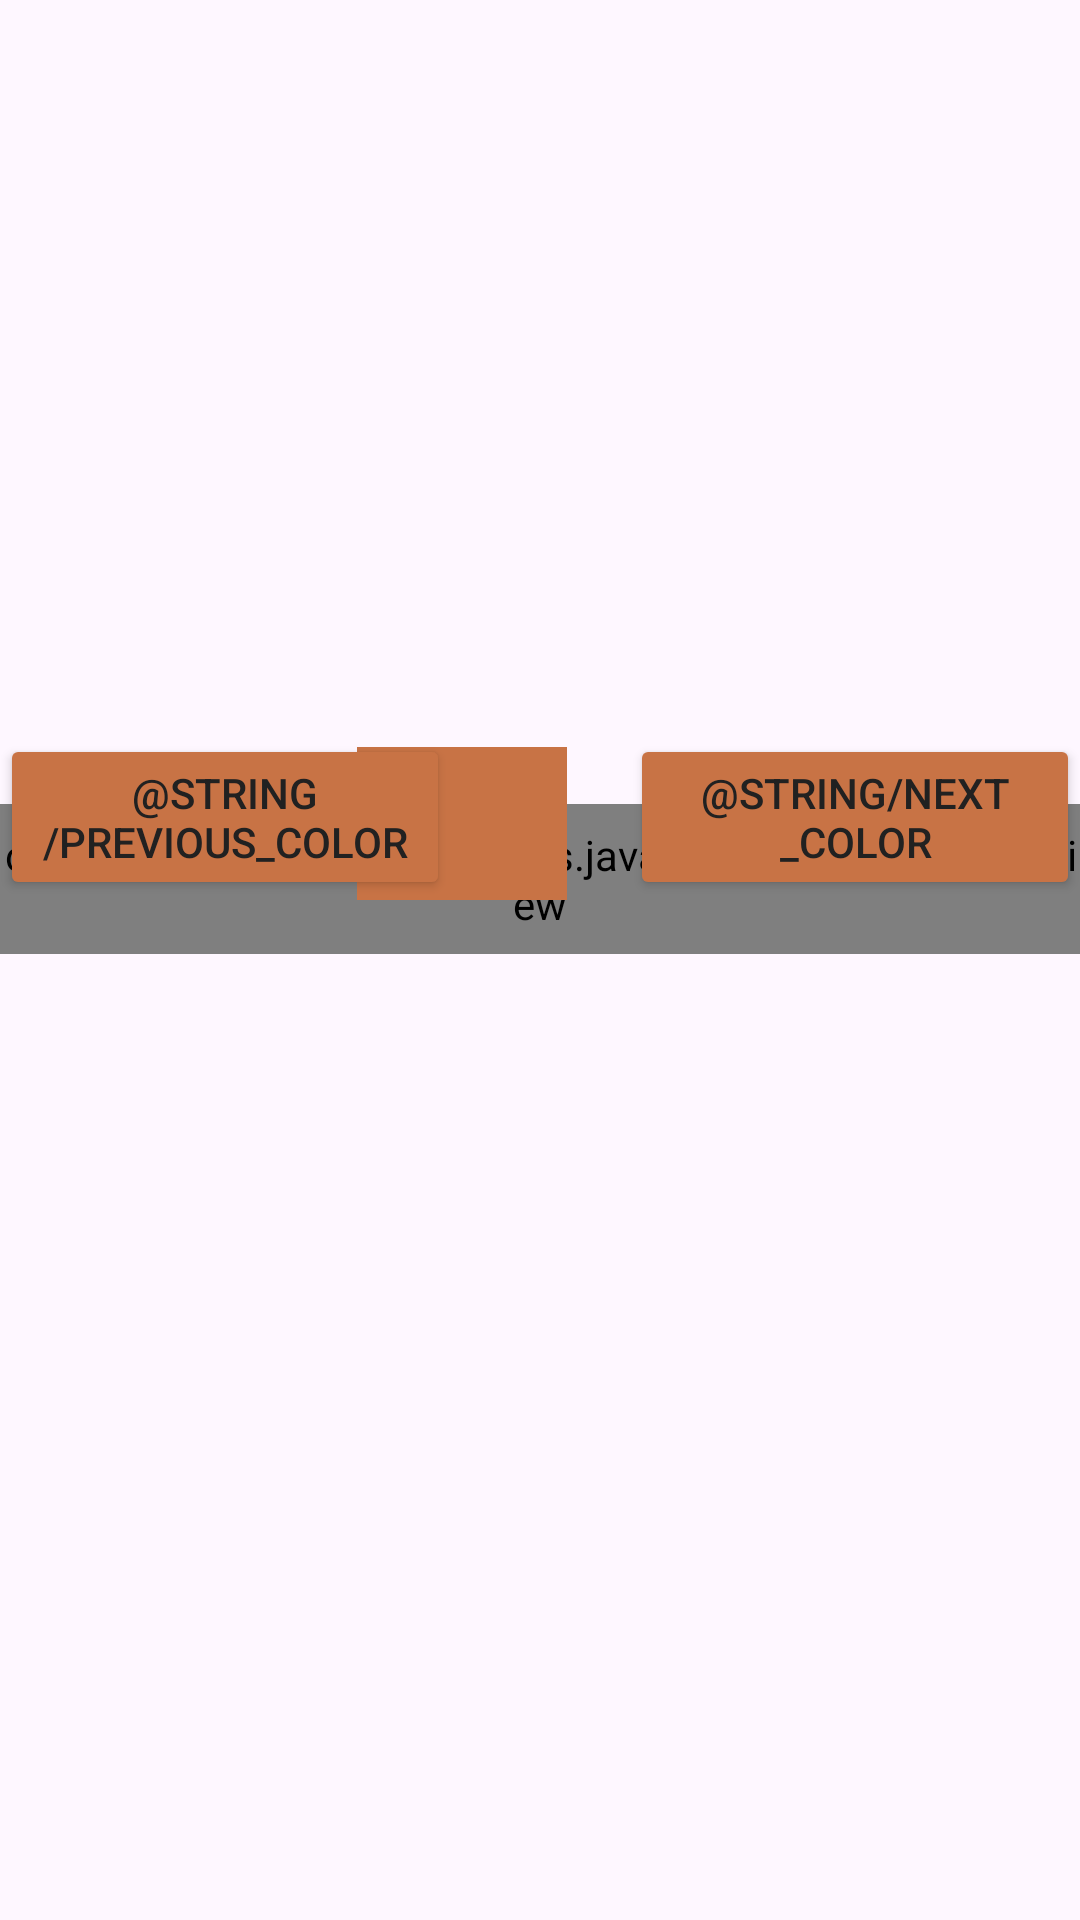

Produce the Android XML layout that renders to this screen, including the resource entries it uses.
<!-- AndroidManifest.xml: application theme Theme.LCA -->
<!-- res/layout/activity_color_switch.xml -->
<?xml version="1.0" encoding="utf-8"?>
<androidx.constraintlayout.widget.ConstraintLayout xmlns:android="http://schemas.android.com/apk/res/android"
    xmlns:app="http://schemas.android.com/apk/res-auto"
    xmlns:tools="http://schemas.android.com/tools"
    android:layout_width="match_parent"
    android:layout_height="match_parent"
    tools:context=".activities.ColorSwitchActivity">

    <com.javawork.designapptasks.javaclasses.ColorSwitchView
        android:id="@+id/switch_color_view"
        android:layout_width="match_parent"
        android:layout_height="50dp"
        android:layout_marginTop="268dp"
        app:layout_constraintEnd_toEndOf="parent"
        app:layout_constraintTop_toTopOf="parent" />

    <TextView
        android:id="@+id/value_text_view"
        android:layout_width="70dp"
        android:layout_height="51dp"
        android:layout_marginEnd="21dp"
        android:layout_marginBottom="340dp"
        android:background="#C87345"
        app:layout_constraintBottom_toBottomOf="parent"
        app:layout_constraintEnd_toStartOf="@+id/next_button" />

    <Button
        android:id="@+id/previous_button"
        android:layout_width="150dp"
        android:layout_height="wrap_content"
        android:layout_marginBottom="340dp"
        android:backgroundTint="#C87345"
        android:onClick="previousColor"
        android:text="@string/previous_color"
        android:textColor="#212121"
        app:layout_constraintBottom_toBottomOf="parent"
        app:layout_constraintStart_toStartOf="parent" />

    <Button
        android:id="@+id/next_button"
        android:layout_width="150dp"
        android:layout_height="wrap_content"
        android:layout_marginBottom="340dp"
        android:backgroundTint="#C87345"
        android:onClick="nextColor"
        android:text="@string/next_color"
        android:textColor="#212121"
        app:layout_constraintBottom_toBottomOf="parent"
        app:layout_constraintEnd_toEndOf="parent" />

</androidx.constraintlayout.widget.ConstraintLayout>
<!-- resources referenced by this layout -->
<resources>
  <style name="Theme.LCA" parent="Base.Theme.LCA" />
  <style name="Base.Theme.LCA" parent="Theme.Material3.DayNight.NoActionBar">
          
          
      </style>
</resources>
